Run: headless pygame with SDL's dummy video driver; simulated clock (each Clock.tick advances the game by its frame time, no real sleeping); random seed 0; keys injected as events and as key.get_pressed() state; no mouse input.
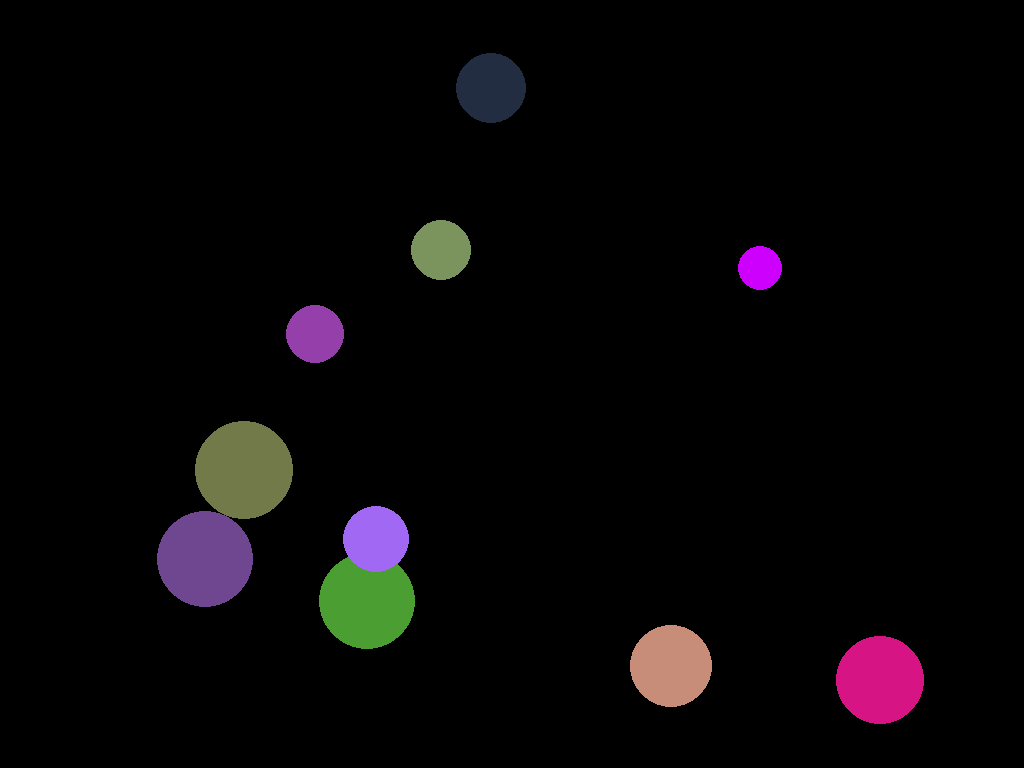
Frame 1 of 4 · flips 1–60 · no input
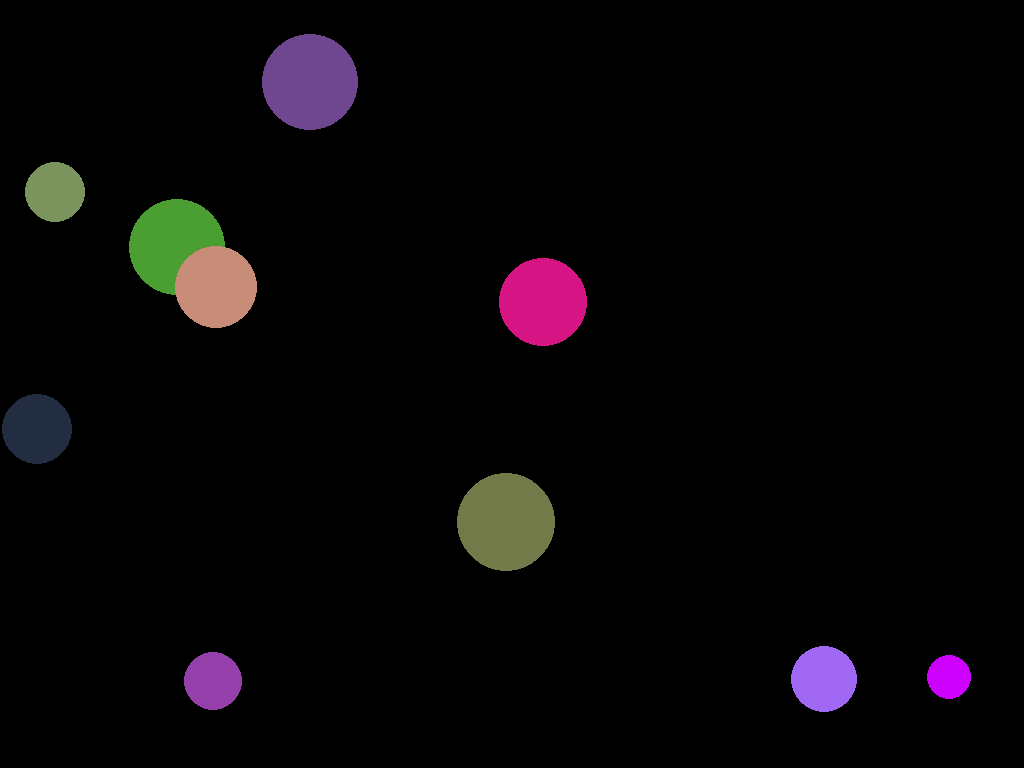
Frame 2 of 4 · flips 61–180 · tapped SPACE, RETURN · held RIGHT (→), D
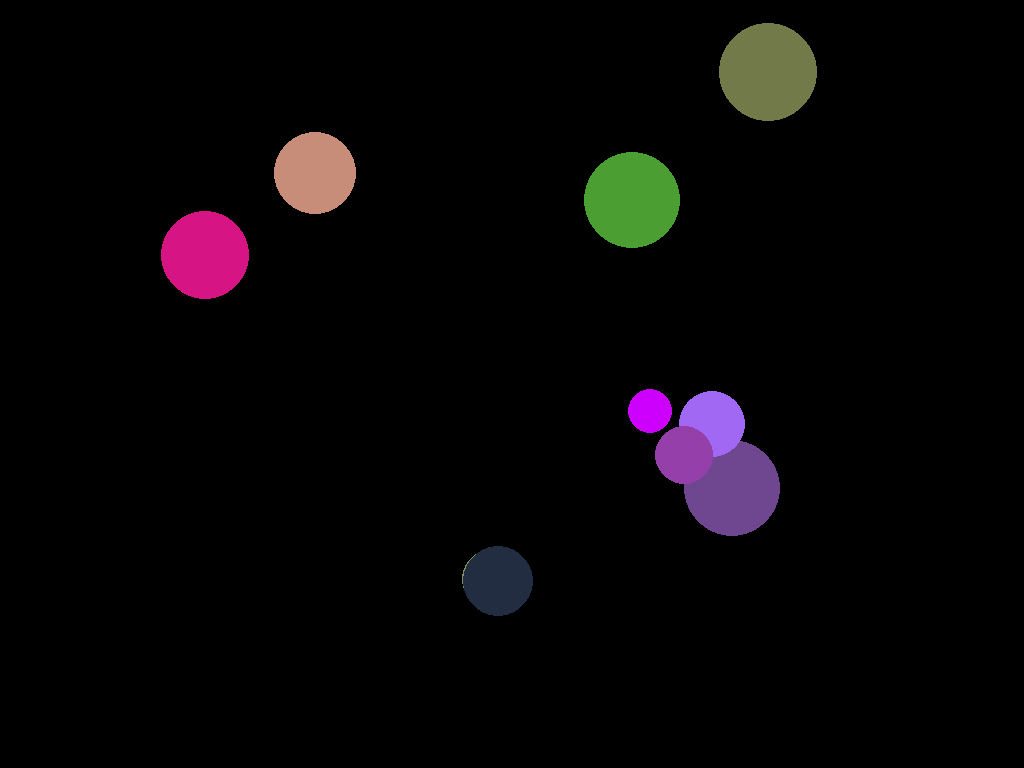
Frame 3 of 4 · flips 181–300 · held DOWN (↓), S
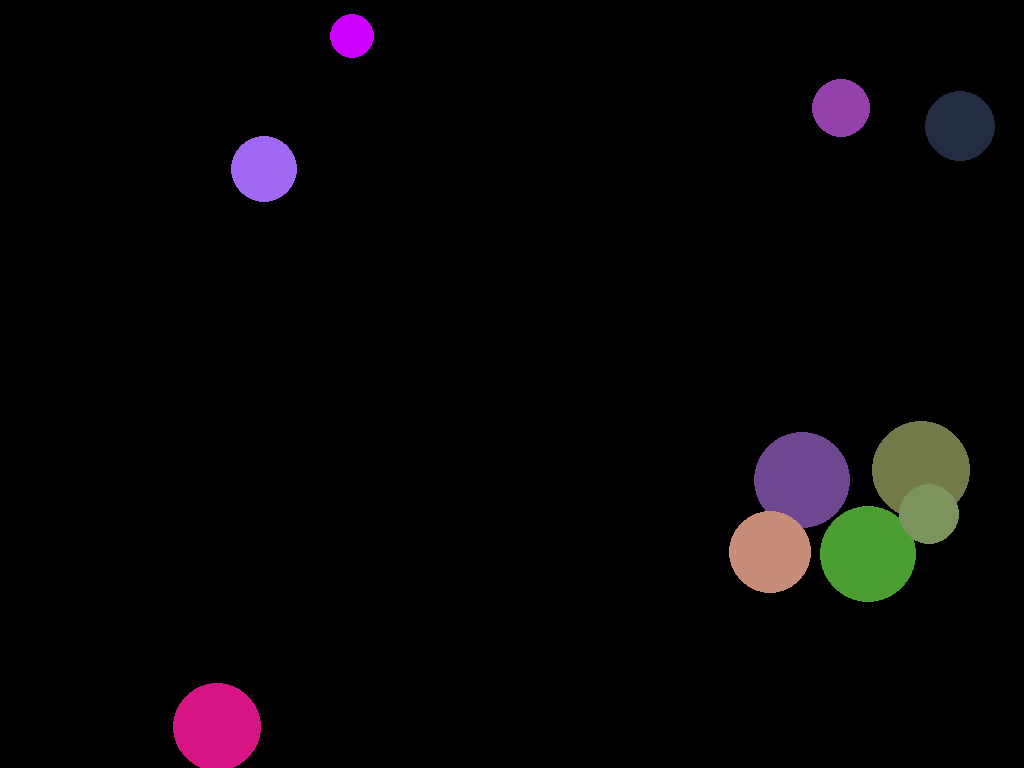
Frame 4 of 4 · flips 301–420 · held LEFT (←), A, UP (↑), W

The pygame program that drew these frames:

import pygame
import random
import logging

# Initialize pygame
pygame.init()

# Set up logging
logging.basicConfig(level=logging.INFO)

# Set up the display
infoObject = pygame.display.Info()
width, height = infoObject.current_w, infoObject.current_h
screen = pygame.display.set_mode((width, height))
pygame.display.set_caption("Screen Saver Animation")

# Define colors
BLACK = (0, 0, 0)
WHITE = (255, 255, 255)

# Set up the clock for a decent frame rate
clock = pygame.time.Clock()

# Ball class to represent each ball in the animation
class Ball:
    def __init__(self):
        self.x = random.randint(50, width - 50)
        self.y = random.randint(50, height - 50)
        self.radius = random.randint(20, 50)
        self.color = (
            random.randint(0, 255),
            random.randint(0, 255),
            random.randint(0, 255)
        )
        self.dx = random.choice([-1, 1]) * random.uniform(2, 4)
        self.dy = random.choice([-1, 1]) * random.uniform(2, 4)

    def move(self):
        self.x += self.dx
        self.y += self.dy
        if self.x - self.radius <= 0 or self.x + self.radius >= width:
            self.dx = -self.dx
        if self.y - self.radius <= 0 or self.y + self.radius >= height:
            self.dy = -self.dy
        logging.info(f"Ball position: ({self.x}, {self.y})")

    def draw(self, screen):
        pygame.draw.circle(screen, self.color, (int(self.x), int(self.y)), self.radius)

# Create a list of balls
balls = [Ball() for _ in range(10)]

# Define the main loop
running = True
while running:
    for event in pygame.event.get():
        if event.type == pygame.QUIT:
            running = False
        elif event.type == pygame.KEYDOWN:
            if event.key == pygame.K_ESCAPE:
                running = False

    # Fill the screen with black
    screen.fill(BLACK)

    # Move and draw each ball
    for ball in balls:
        ball.move()
        ball.draw(screen)

    # Update the display
    pygame.display.flip()

    # Cap the frame rate
    clock.tick(30)

# Quit pygame
pygame.quit()
